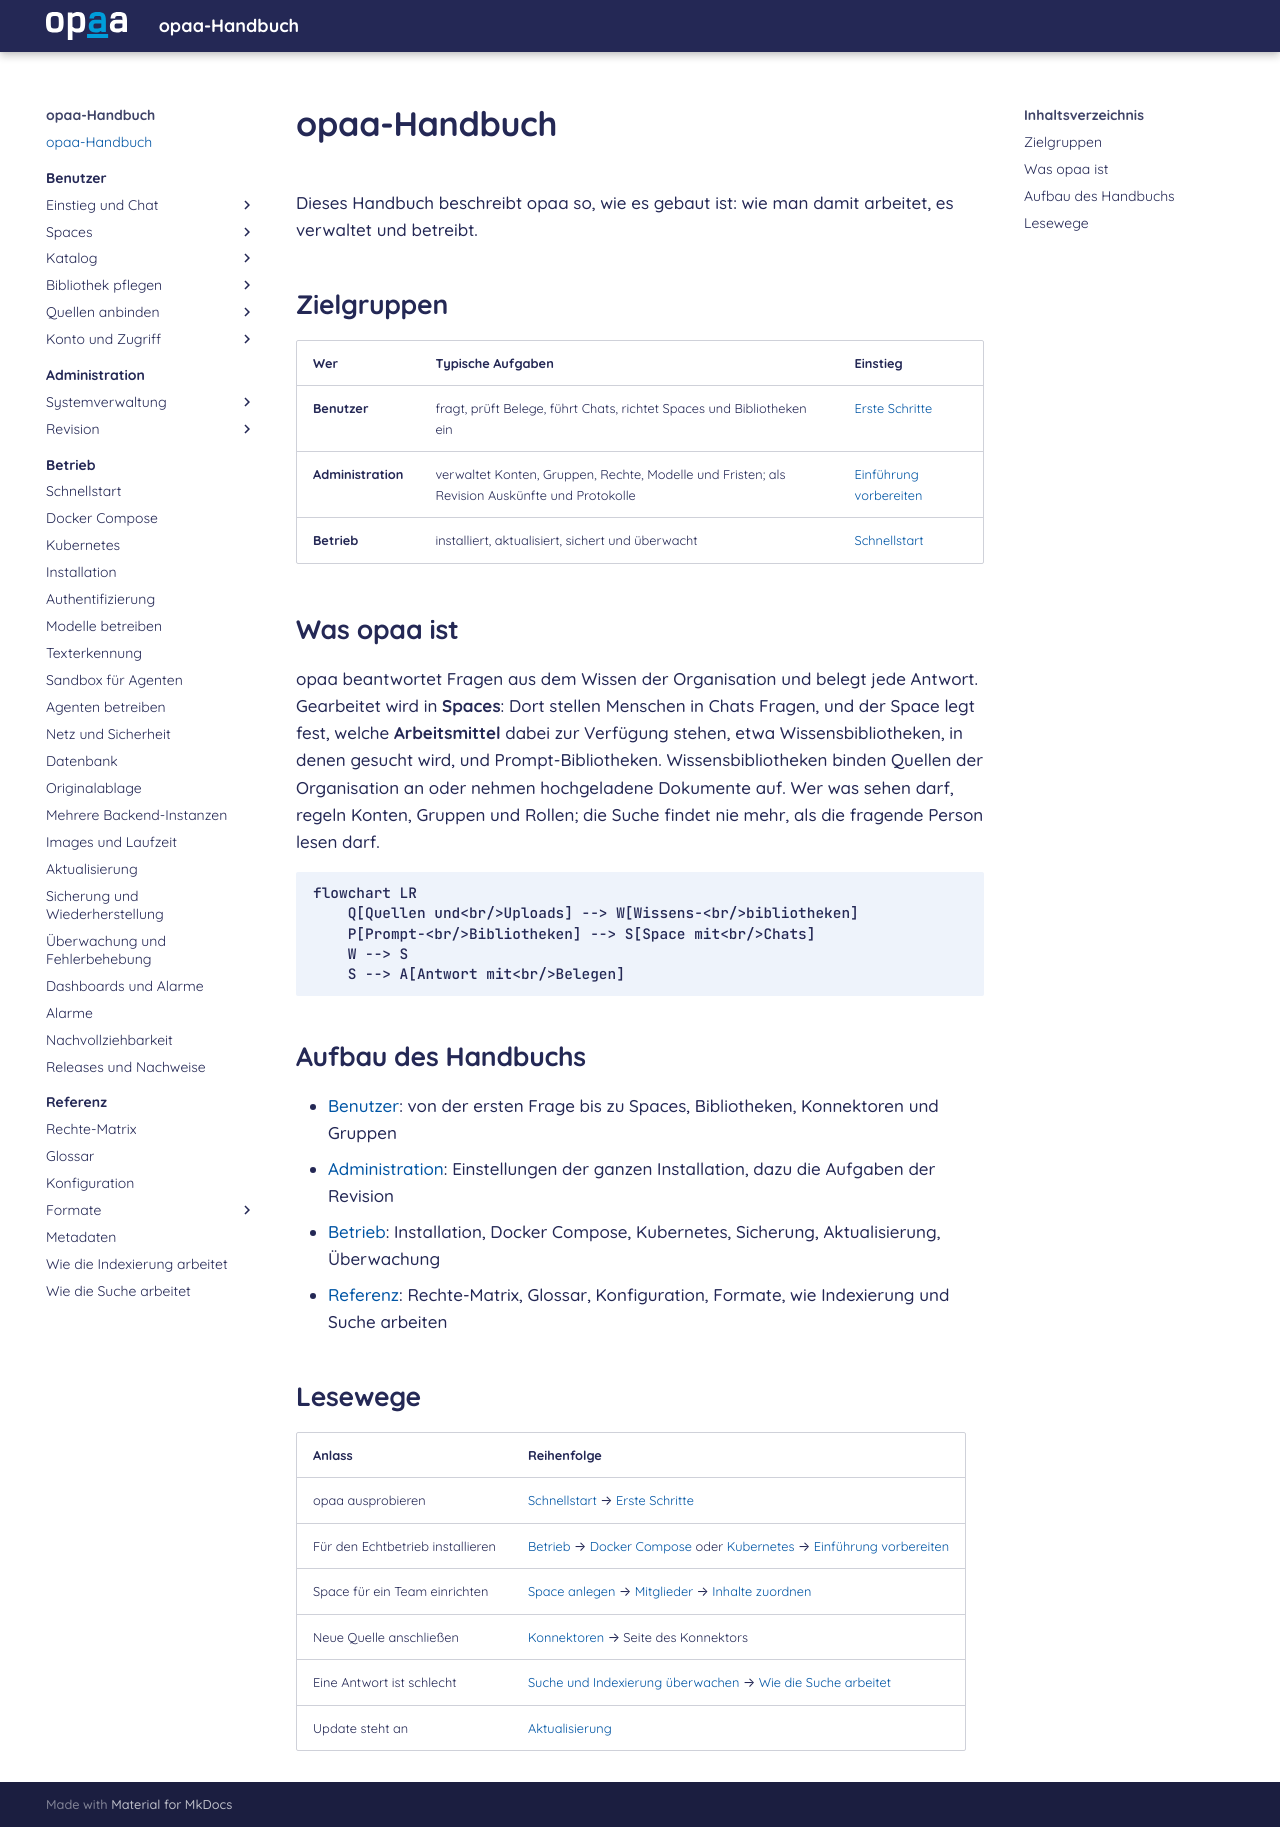

repository: criew/opaa · page: handbuch/index.html · generator: mkdocs

# opaa-Handbuch

Dieses Handbuch beschreibt opaa so, wie es gebaut ist: wie man damit arbeitet, es verwaltet und
betreibt.

## Zielgruppen

| Wer | Typische Aufgaben | Einstieg |
|---|---|---|
| **Benutzer** | fragt, prüft Belege, führt Chats, richtet Spaces und Bibliotheken ein | [Erste Schritte](benutzer/erste-schritte.md) |
| **Administration** | verwaltet Konten, Gruppen, Rechte, Modelle und Fristen; als Revision Auskünfte und Protokolle | [Einführung vorbereiten](administration/einfuehrung.md) |
| **Betrieb** | installiert, aktualisiert, sichert und überwacht | [Schnellstart](betrieb/schnellstart.md) |

## Was opaa ist

opaa beantwortet Fragen aus dem Wissen der Organisation und belegt jede Antwort. Gearbeitet wird in
**Spaces**: Dort stellen Menschen in Chats Fragen, und der Space legt fest, welche
**Arbeitsmittel** dabei zur Verfügung stehen, etwa Wissensbibliotheken, in denen gesucht wird, und
Prompt-Bibliotheken. Wissensbibliotheken binden Quellen der Organisation an oder nehmen
hochgeladene Dokumente auf. Wer was sehen darf, regeln Konten, Gruppen und Rollen; die Suche findet
nie mehr, als die fragende Person lesen darf.

```mermaid
flowchart LR
    Q[Quellen und<br/>Uploads] --> W[Wissens-<br/>bibliotheken]
    P[Prompt-<br/>Bibliotheken] --> S[Space mit<br/>Chats]
    W --> S
    S --> A[Antwort mit<br/>Belegen]
```

## Aufbau des Handbuchs

- [Benutzer](benutzer/README.md): von der ersten Frage bis zu Spaces, Bibliotheken, Konnektoren
  und Gruppen
- [Administration](administration/README.md): Einstellungen der ganzen Installation, dazu die
  Aufgaben der Revision
- [Betrieb](betrieb/README.md): Installation, Docker Compose, Kubernetes, Sicherung,
  Aktualisierung, Überwachung
- [Referenz](referenz/README.md): Rechte-Matrix, Glossar, Konfiguration, Formate, wie Indexierung
  und Suche arbeiten

## Lesewege

| Anlass | Reihenfolge |
|---|---|
| opaa ausprobieren | [Schnellstart](betrieb/schnellstart.md) → [Erste Schritte](benutzer/erste-schritte.md) |
| Für den Echtbetrieb installieren | [Betrieb](betrieb/README.md) → [Docker Compose](betrieb/docker-compose.md) oder [Kubernetes](betrieb/kubernetes.md) → [Einführung vorbereiten](administration/einfuehrung.md) |
| Space für ein Team einrichten | [Space anlegen](benutzer/space-anlegen.md) → [Mitglieder](benutzer/space-mitglieder.md) → [Inhalte zuordnen](benutzer/space-inhalte.md) |
| Neue Quelle anschließen | [Konnektoren](benutzer/konnektoren/README.md) → Seite des Konnektors |
| Eine Antwort ist schlecht | [Suche und Indexierung überwachen](administration/suche-und-indexierung.md) → [Wie die Suche arbeitet](referenz/wie-die-suche-arbeitet.md) |
| Update steht an | [Aktualisierung](betrieb/aktualisierung.md) |
